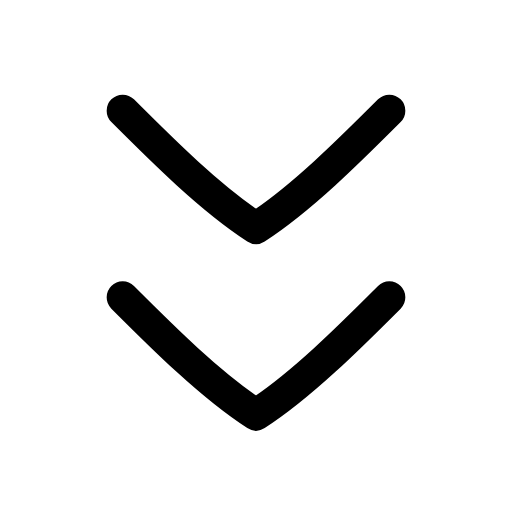
t = 0.00 s
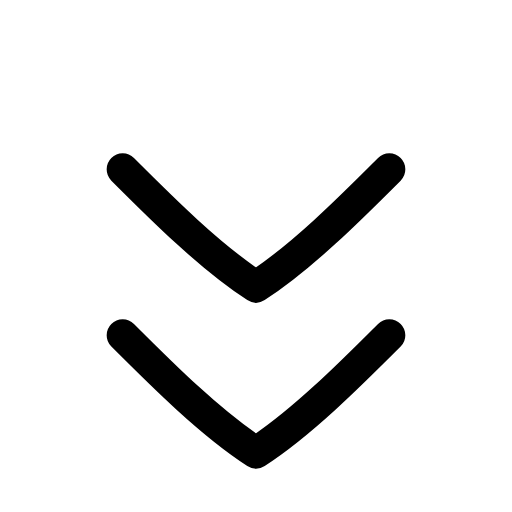
t = 0.24 s
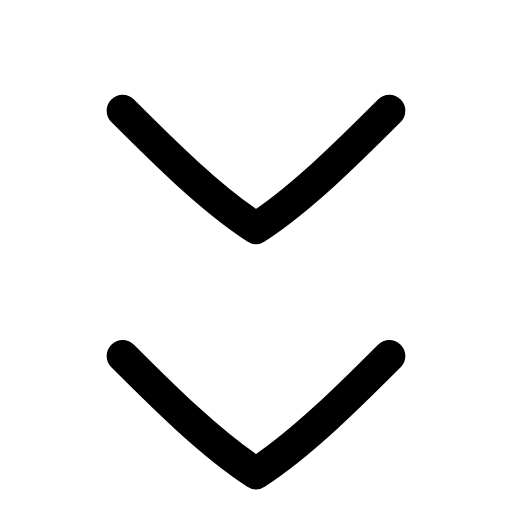
t = 0.47 s
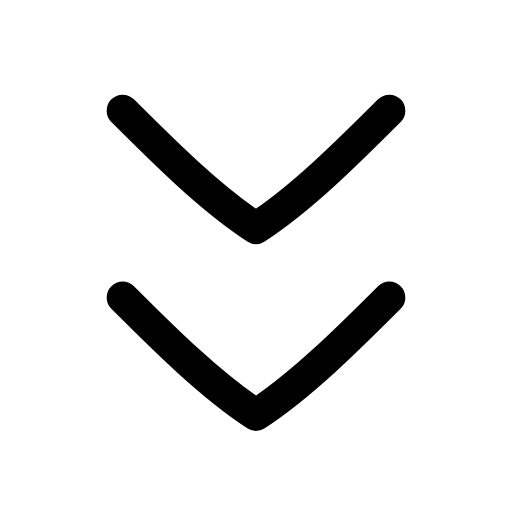
t = 0.68 s
t = 0.89 s: frame unchanged from t = 0.00 s, image omitted
t = 1.15 s: frame unchanged from t = 0.00 s, image omitted

The animated SVG that drew these frames (rendered in a browser with its animation timeline set to each time). Animation: 2 SMIL elements (animateTransform=2); one cycle of 1.35 s, repeats indefinitely.

<svg xmlns="http://www.w3.org/2000/svg" width="24" height="24" viewBox="0 0 24 24" fill="none"><g transform="translate(-3 -3.063) scale(1.25)"><g><animateTransform attributeName="transform" type="translate" values="0 0;0 2.2;0 0;0 0" keyTimes="0;0.18;0.4;1" dur="1.35s" repeatCount="indefinite" calcMode="spline" keySplines="0.16 1 0.3 1;0.16 1 0.3 1;0.16 1 0.3 1"/><path stroke="currentColor" stroke-width="1.2" stroke-linecap="round" stroke-linejoin="round" fill="none" d="M7 6.6C8.5 8.1 10.3 9.9 12 11C13.7 9.9 15.5 8.1 17 6.6"></path></g><g><animateTransform attributeName="transform" type="translate" values="0 0;0 0;0 2.2;0 0;0 0" keyTimes="0;0.15;0.35;0.55;1" dur="1.35s" repeatCount="indefinite" calcMode="spline" keySplines="0.16 1 0.3 1;0.16 1 0.3 1;0.16 1 0.3 1;0.16 1 0.3 1"/><path stroke="currentColor" stroke-width="1.2" stroke-linecap="round" stroke-linejoin="round" fill="none" d="M7 13.6C8.5 15.1 10.3 16.9 12 18C13.7 16.9 15.5 15.1 17 13.6"></path></g></g></svg>
